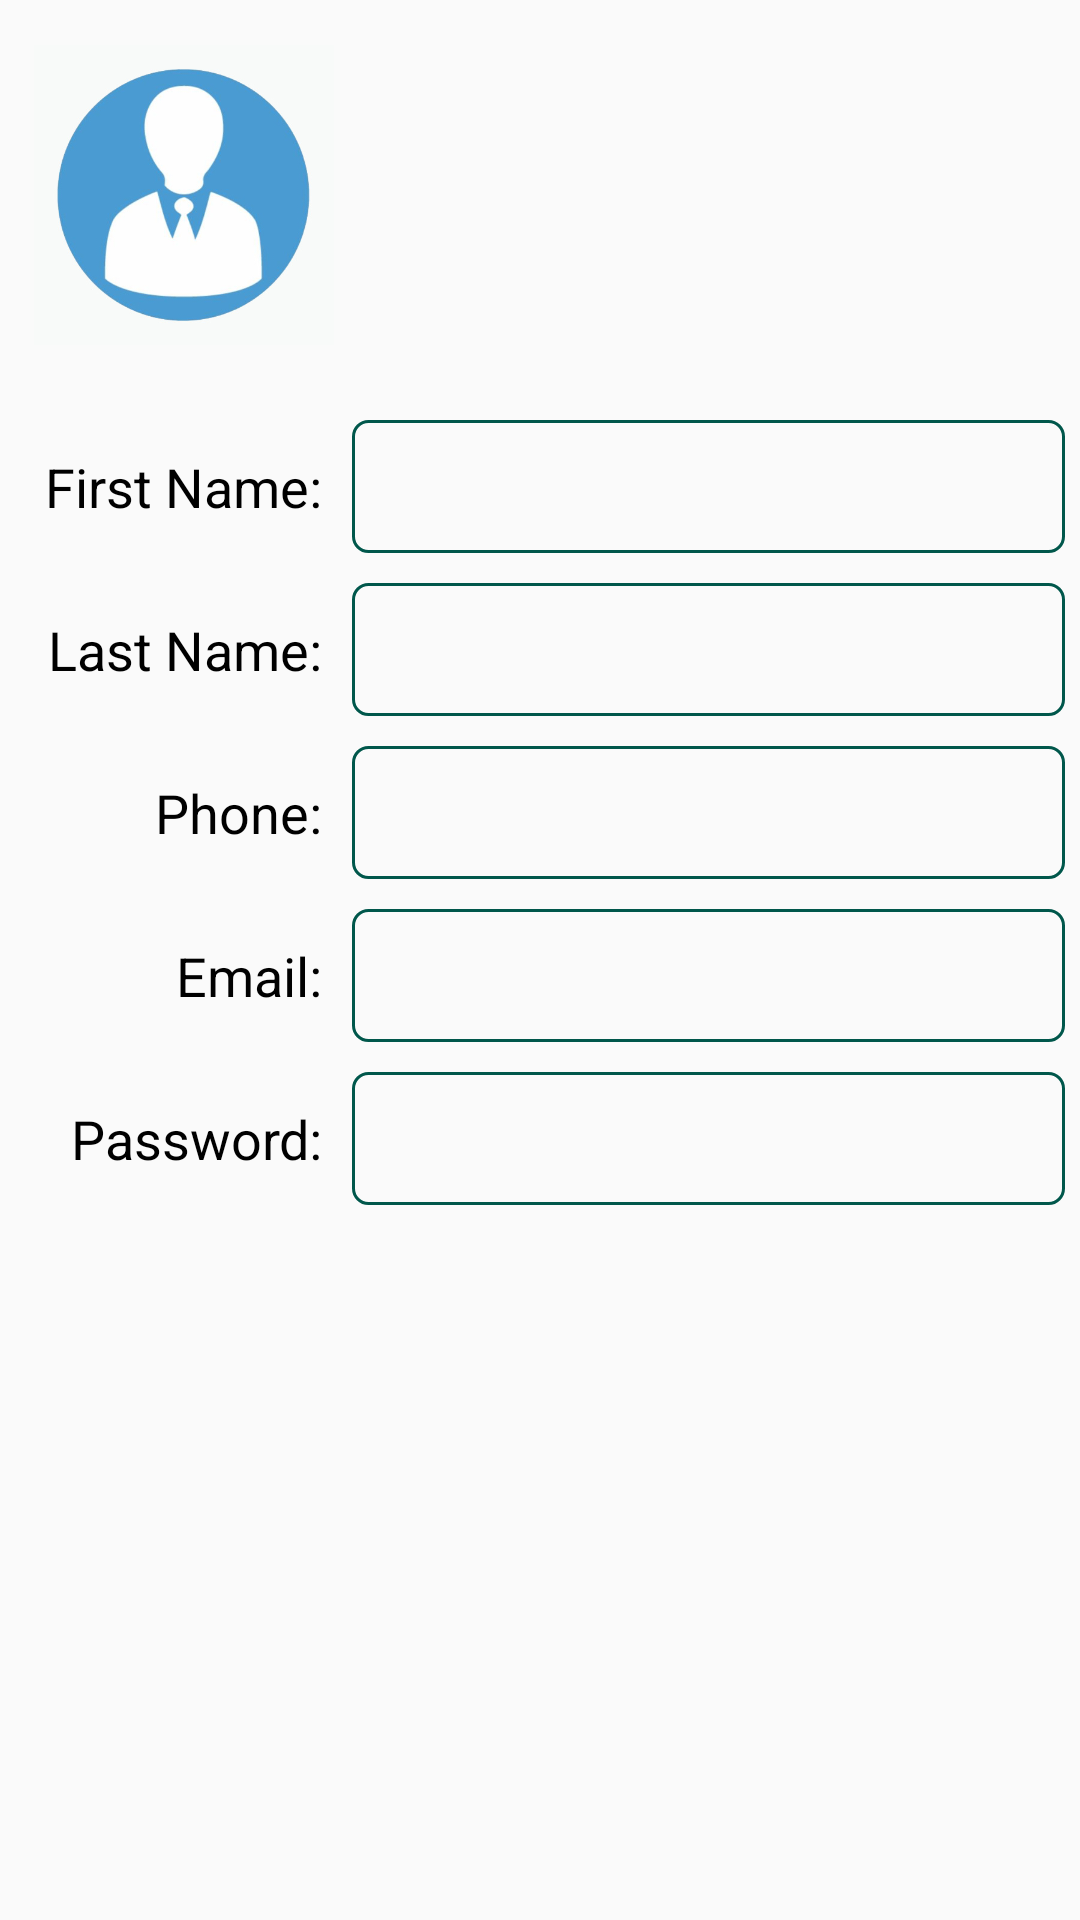

Layout XML and referenced resources for this Android screen:
<!-- AndroidManifest.xml: application theme AppTheme -->
<!-- res/layout/account_content.xml -->
<?xml version="1.0" encoding="utf-8"?>
<TableLayout xmlns:android="http://schemas.android.com/apk/res/android"
    xmlns:tools="http://schemas.android.com/tools"
    android:layout_width="match_parent"
    android:layout_height="match_parent"
    android:id="@+id/accountTableLayout"
    android:stretchColumns="1,2"
    android:padding="5dp"
    tools:showIn="@layout/activity_account">

    
    <TableRow
        android:layout_height="wrap_content"
        android:layout_width="match_parent"
        android:id="@+id/tableRowAccount0"
        android:layout_marginTop="10dp">
        <ImageView
            android:id="@+id/userImageView"
            android:contentDescription="@string/title_activity_account"
            android:layout_width="45dp"
            android:layout_height="100dp"
            android:layout_gravity="center_vertical"
            android:src="@drawable/me_profile" />
    </TableRow>

    
    <TableRow
        android:layout_height="wrap_content"
        android:layout_width="match_parent"
        android:id="@+id/tableRowAccount1"
        android:paddingTop="25dp">
        <TextView
            android:id="@+id/firstLabelTextView"
            android:text="@string/first_text"
            style="@style/AccountTextView"/>
        <TextView
            android:id="@+id/firstTextView"
            style="@style/AccountTextViewBorder"/>
    </TableRow>

    
    <TableRow
        android:layout_height="wrap_content"
        android:layout_width="match_parent"
        android:id="@+id/tableRowAccount2"
        android:paddingTop="10dp">
        <TextView
            android:id="@+id/lastLabelTextView"
            android:text="@string/last_text"
            style="@style/AccountTextView"/>
        <TextView
            android:id="@+id/lastTextView"
            style="@style/AccountTextViewBorder"/>
    </TableRow>

    
    <TableRow
        android:layout_height="wrap_content"
        android:layout_width="match_parent"
        android:id="@+id/tableRowAccount3"
        android:paddingTop="10dp">
        <TextView
            android:id="@+id/phoneLabelTextView"
            android:text="@string/phone_text"
            style="@style/AccountTextView"/>
        <TextView
            android:id="@+id/phoneTextView"
            style="@style/AccountTextViewBorder"/>
    </TableRow>

    
    <TableRow
        android:layout_height="wrap_content"
        android:layout_width="match_parent"
        android:id="@+id/tableRowAccount4"
        android:paddingTop="10dp">
        <TextView
            android:id="@+id/emailLabelTextView"
            android:text="@string/email_text"
            style="@style/AccountTextView"/>
        <TextView
            android:id="@+id/emailTextView"
            style="@style/AccountTextViewBorder"/>
    </TableRow>

    
    <TableRow
        android:layout_height="wrap_content"
        android:layout_width="match_parent"
        android:id="@+id/tableRowAccount5"
        android:paddingTop="10dp">
        <TextView
            android:id="@+id/passLabelTextView"
            android:text="@string/pass_text"
            style="@style/AccountTextView"/>
        <TextView
            android:id="@+id/passTextView"
            style="@style/AccountTextViewBorder"/>
    </TableRow>

</TableLayout>
<!-- res/layout/activity_account.xml (included above) -->
<?xml version="1.0" encoding="utf-8"?>
<android.support.design.widget.CoordinatorLayout xmlns:android="http://schemas.android.com/apk/res/android"
    xmlns:tools="http://schemas.android.com/tools"
    android:layout_width="match_parent"
    android:layout_height="match_parent"
    tools:context=".activities.AccountActivity">

    <include layout="@layout/account_content" />

    <android.support.design.widget.FloatingActionButton
        android:id="@+id/edit_fab"
        android:layout_width="wrap_content"
        android:layout_height="wrap_content"
        android:layout_gravity="bottom|end"
        android:layout_margin="16dp"
        android:src="@android:drawable/ic_menu_edit"/>

</android.support.design.widget.CoordinatorLayout>
<!-- resources referenced by this layout -->
<resources>
  <!-- drawable me_profile: jpg bitmap (drawable-xxhdpi, 41139 bytes) -->
  <string name="email_text">Email:</string>
  <string name="first_text">First Name:</string>
  <string name="last_text">Last Name:</string>
  <string name="pass_text">Password:</string>
  <string name="phone_text">Phone:</string>
  <string name="title_activity_account">My Account</string>
  <style name="AccountTextView">
          <item name="android:layout_width">wrap_content</item>
          <item name="android:layout_height">wrap_content</item>
          <item name="android:textColor">@color/black</item>
          <item name="android:textSize">18sp</item>
          <item name="android:gravity">end</item>
          <item name="android:paddingStart">10dp</item>
          <item name="android:paddingEnd">10dp</item>
      </style>
  <style name="AccountTextViewBorder">
          <item name="android:layout_width">wrap_content</item>
          <item name="android:layout_height">wrap_content</item>
          <item name="android:textColor">@color/black</item>
          <item name="android:textSize">18sp</item>
          <item name="android:layout_weight">1</item>
          <item name="android:background">@drawable/rectangle_border</item>
      </style>
  <style name="AppTheme" parent="BaseAppTheme" />
  <color name="black">#000000</color>
  <!-- drawable rectangle_border (drawable) -->
  <?xml version="1.0" encoding="utf-8"?>
  <shape xmlns:android="http://schemas.android.com/apk/res/android"
      android:shape="rectangle">
  
      <corners
          android:radius="5dp"/>
      <stroke
          android:width="1dp"
          android:color="@color/deepGreen"/>
      <padding
          android:top="10dp"
          android:left="10dp"
          android:bottom="10dp"
          android:right="10dp"/>
  </shape>
  <style name="BaseAppTheme" parent="Theme.AppCompat.Light.DarkActionBar">
          <item name="colorPrimary">#069adc</item>
          <item name="colorPrimaryDark">#97a4b7</item>
          <item name="colorAccent">#437921</item>
      </style>
  <color name="deepGreen">#00574B</color>
</resources>
